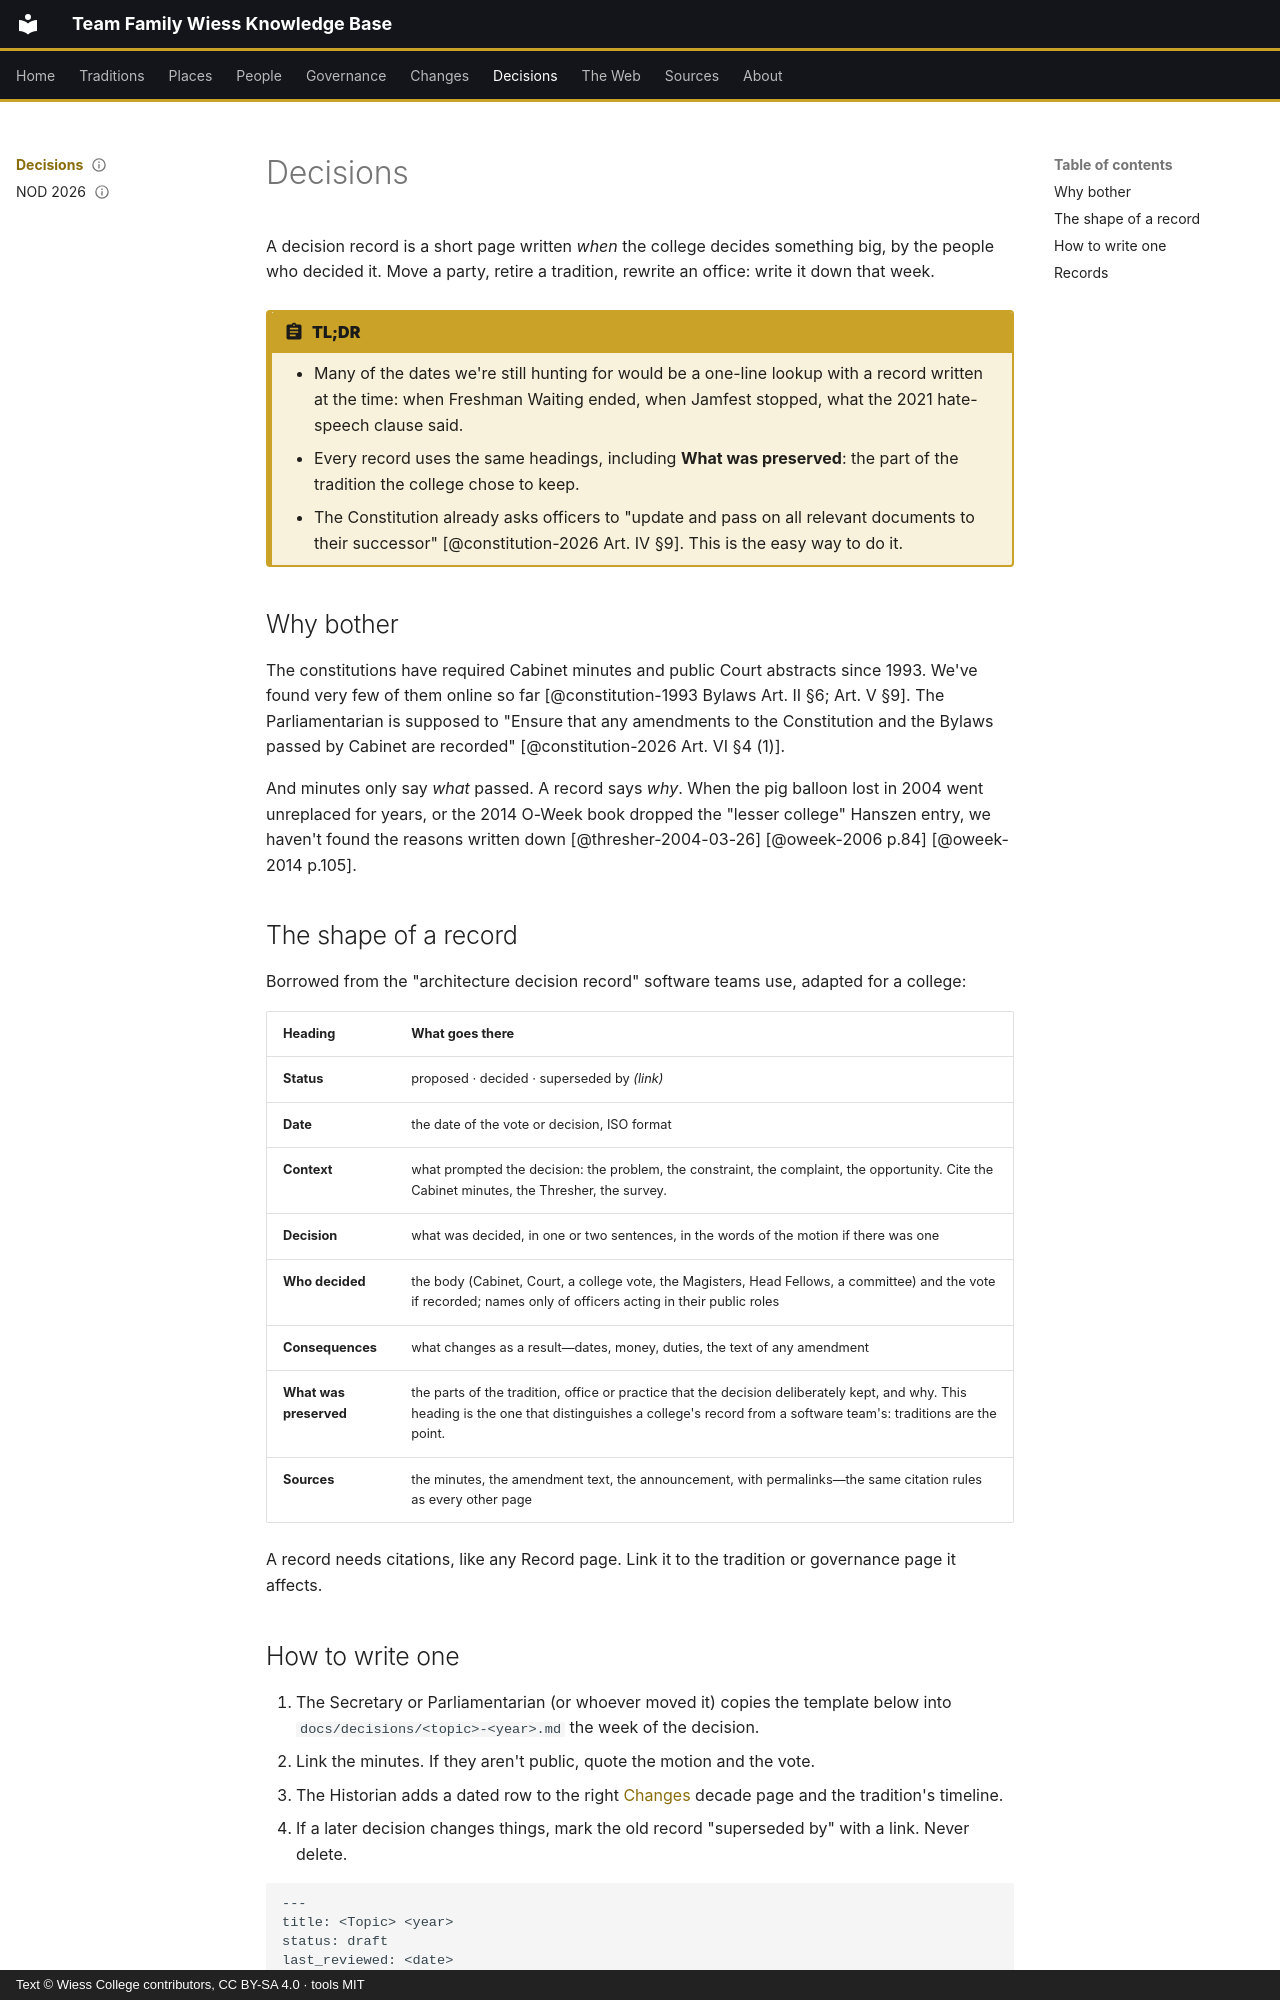

repository: Wiess-College/TFWKB · page: decisions/index.html · generator: mkdocs · copyright: Text © Wiess College contributors, CC BY-SA 4.0 · tools MIT

---
title: Decisions
status: draft
last_reviewed: 2026-10-04
reviewed_by: unreviewed
---

# Decisions

A decision record is a short page written *when* the college decides something big, by the people who decided it. Move a party, retire a tradition, rewrite an office: write it down that week.

!!! abstract "TL;DR"
    - Many of the dates we're still hunting for would be a one-line lookup with a record written at the time: when Freshman Waiting ended, when Jamfest stopped, what the 2021 hate-speech clause said.
    - Every record uses the same headings, including **What was preserved**: the part of the tradition the college chose to keep.
    - The Constitution already asks officers to "update and pass on all relevant documents to their successor" [@constitution-2026 Art. IV §9]. This is the easy way to do it.

## Why bother

The constitutions have required Cabinet minutes and public Court abstracts since 1993. We've found very few of them online so far [@constitution-1993 Bylaws Art. II §6; Art. V §9]. The Parliamentarian is supposed to "Ensure that any amendments to the Constitution and the Bylaws passed by Cabinet are recorded" [@constitution-2026 Art. VI §4 (1)].

And minutes only say *what* passed. A record says *why*. When the pig balloon lost in 2004 went unreplaced for years, or the 2014 O-Week book dropped the "lesser college" Hanszen entry, we haven't found the reasons written down [@thresher-2004-03-26] [@oweek-2006 p.84] [@oweek-2014 p.105].

## The shape of a record

Borrowed from the "architecture decision record" software teams use, adapted for a college:

| Heading | What goes there |
|---|---|
| **Status** | proposed · decided · superseded by *(link)* |
| **Date** | the date of the vote or decision, ISO format |
| **Context** | what prompted the decision: the problem, the constraint, the complaint, the opportunity. Cite the Cabinet minutes, the Thresher, the survey. |
| **Decision** | what was decided, in one or two sentences, in the words of the motion if there was one |
| **Who decided** | the body (Cabinet, Court, a college vote, the Magisters, Head Fellows, a committee) and the vote if recorded; names only of officers acting in their public roles |
| **Consequences** | what changes as a result—dates, money, duties, the text of any amendment |
| **What was preserved** | the parts of the tradition, office or practice that the decision deliberately kept, and why. This heading is the one that distinguishes a college's record from a software team's: traditions are the point. |
| **Sources** | the minutes, the amendment text, the announcement, with permalinks—the same citation rules as every other page |

A record needs citations, like any Record page. Link it to the tradition or governance page it affects.
